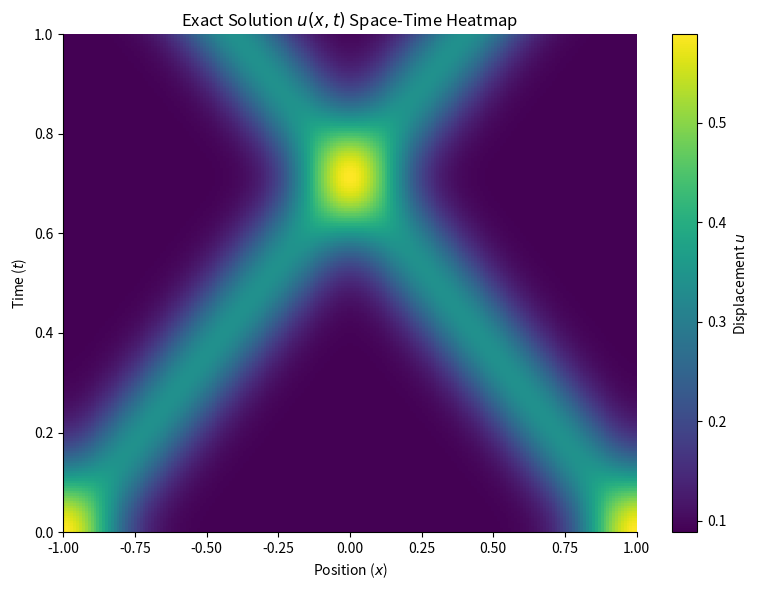

Generate this figure with matplotlib:
import numpy as np
from scipy.integrate import quad
import matplotlib.pyplot as plt

# --- PARAMETERS ---
WAVE_SPEED = 1.4       # c
DOMAIN_START = -1.0
DOMAIN_END = 1.0
N_TERMS = 50           # Fourier series truncation
T_MAX_PLOT = 1.0       # Max time for the y-axis
X_CENTER = 1         # x_0
SIGMA = 0.2            # sigma

# --- PHYSICS & SOLUTION LOGIC (Same as before) ---
def initial_displacement(x):
    return np.exp(-((x - X_CENTER) / SIGMA)**2)

def calculate_coefficients():
    # A0
    a0, _ = quad(initial_displacement, DOMAIN_START, DOMAIN_END)
    # a0 *= 0.5
    
    coeffs = [a0]
    # An for n=1..N
    for n in range(1, N_TERMS + 1):
        def integrand(x):
            return initial_displacement(x) * np.cos(n * np.pi * x)
        an, _ = quad(integrand, DOMAIN_START, DOMAIN_END)
        coeffs.append(an)
    return coeffs

# Pre-calculate coefficients
print("Calculating Fourier coefficients...")
A_COEFFICIENTS = calculate_coefficients()

def get_solution_grid(x_array, t_array):
    """
    Calculates u(x,t) for 2D grids of x and t using the series solution.
    """
    # Initialize with A0 term
    u_grid = np.full_like(x_array, A_COEFFICIENTS[0])
    
    # Add series terms
    # Using broadcasting for efficiency: 
    # t_array varies along axis 0, x_array along axis 1
    for n in range(1, N_TERMS + 1):
        An = A_COEFFICIENTS[n]
        # cos(c * n * pi * t)
        time_part = np.cos(WAVE_SPEED * n * np.pi * t_array)
        # cos(n * pi * x)
        space_part = np.cos(n * np.pi * x_array)
        
        u_grid += An * time_part * space_part
        
    return u_grid

# --- PLOTTING ROUTINE ---

# 1. Define the Grid
resolution = 200
x_vals = np.linspace(DOMAIN_START, DOMAIN_END, resolution)
t_vals = np.linspace(0, T_MAX_PLOT, resolution)
X_Grid, T_Grid = np.meshgrid(x_vals, t_vals)

print("Computing solution grid...")
U_Grid = get_solution_grid(X_Grid, T_Grid)
print(U_Grid)
# 2. Create the Plot
print("Plotting...")
fig, ax = plt.subplots(figsize=(8, 6))

# pcolormesh creates the heatmap
# vmin/vmax center the colormap if needed, or let it scale auto
# 'shading="auto"' ensures correct grid alignment
cplot = ax.pcolormesh(X_Grid, T_Grid, U_Grid, cmap='viridis', shading='auto')

# 3. Style to match your image
ax.set_xlim(DOMAIN_START, DOMAIN_END)
ax.set_ylim(0, T_MAX_PLOT)
ax.set_xlabel("Position ($x$)")
ax.set_ylabel("Time ($t$)")
ax.set_title("Exact Solution $u(x,t)$ Space-Time Heatmap")

# Remove standard spines to match the 'clean' look of the provided image if desired
ax.spines['top'].set_visible(False)
ax.spines['right'].set_visible(False)

# Add a colorbar to show amplitude
cbar = plt.colorbar(cplot, ax=ax)
cbar.set_label("Displacement $u$")

plt.tight_layout()
plt.show()